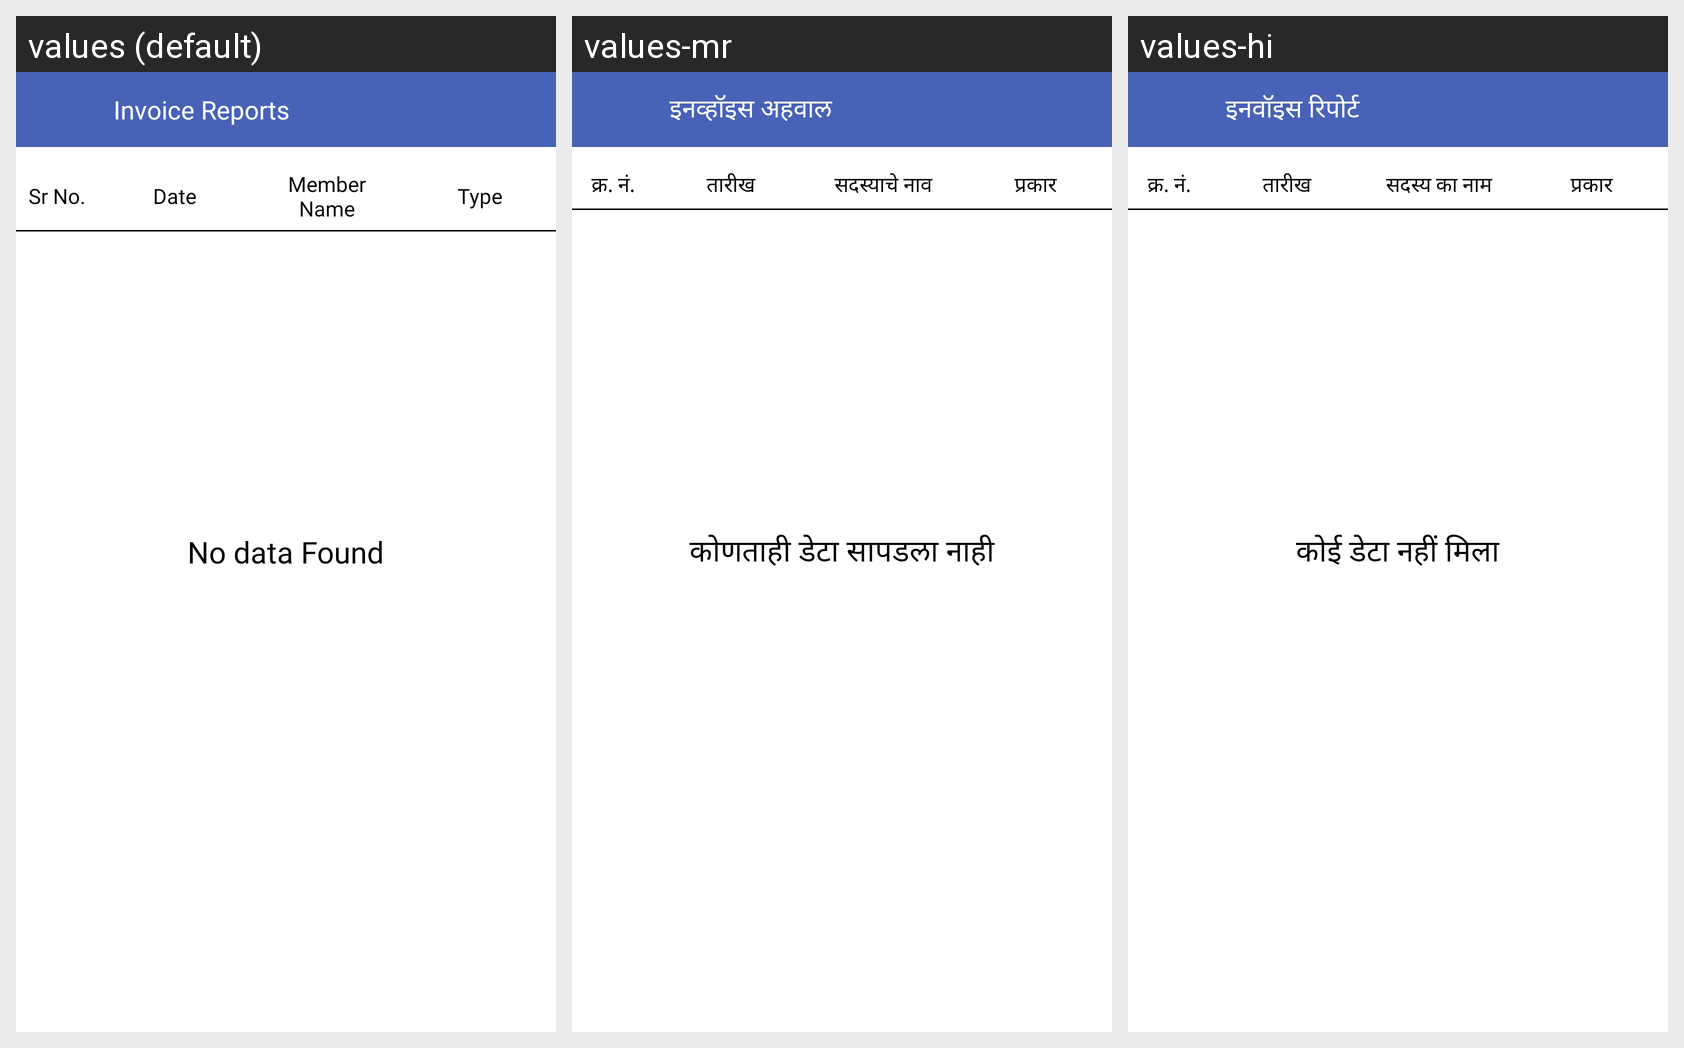

The same Android screen rendered under several of its app's locales, left to right. List the strings drawn on it with the default value and each locale's translation.
Android screen res/layout/fragment_invoice_mess_report.xml rendered under 3 locales, left to right: values (default), values-mr, values-hi. Device: Nexus 5 (rendered at 1080×1920; each locale shown at half size, 540×960, under a caption strip naming it); theme AppTheme.
Strings drawn on this screen, with the default value and each locale's value (text and hints the layout hard-codes, and strings that could not be matched under every locale, appear in the picture but are not listed):

ui_invoice_reports
  values: Invoice Reports
  values-mr: इनव्हॉइस अहवाल
  values-hi: इनवॉइस रिपोर्ट

ui_sr_no_2
  values: Sr No.
  values-mr: क्र. नं.
  values-hi: क्र. नं.

ui_date
  values: Date
  values-mr: तारीख
  values-hi: तारीख

ui_member_name
  values: Member Name
  values-mr: सदस्याचे नाव
  values-hi: सदस्य का नाम

ui_type
  values: Type
  values-mr: प्रकार
  values-hi: प्रकार

ui_no_data_found
  values: No data Found
  values-mr: कोणताही डेटा सापडला नाही
  values-hi: कोई डेटा नहीं मिला
